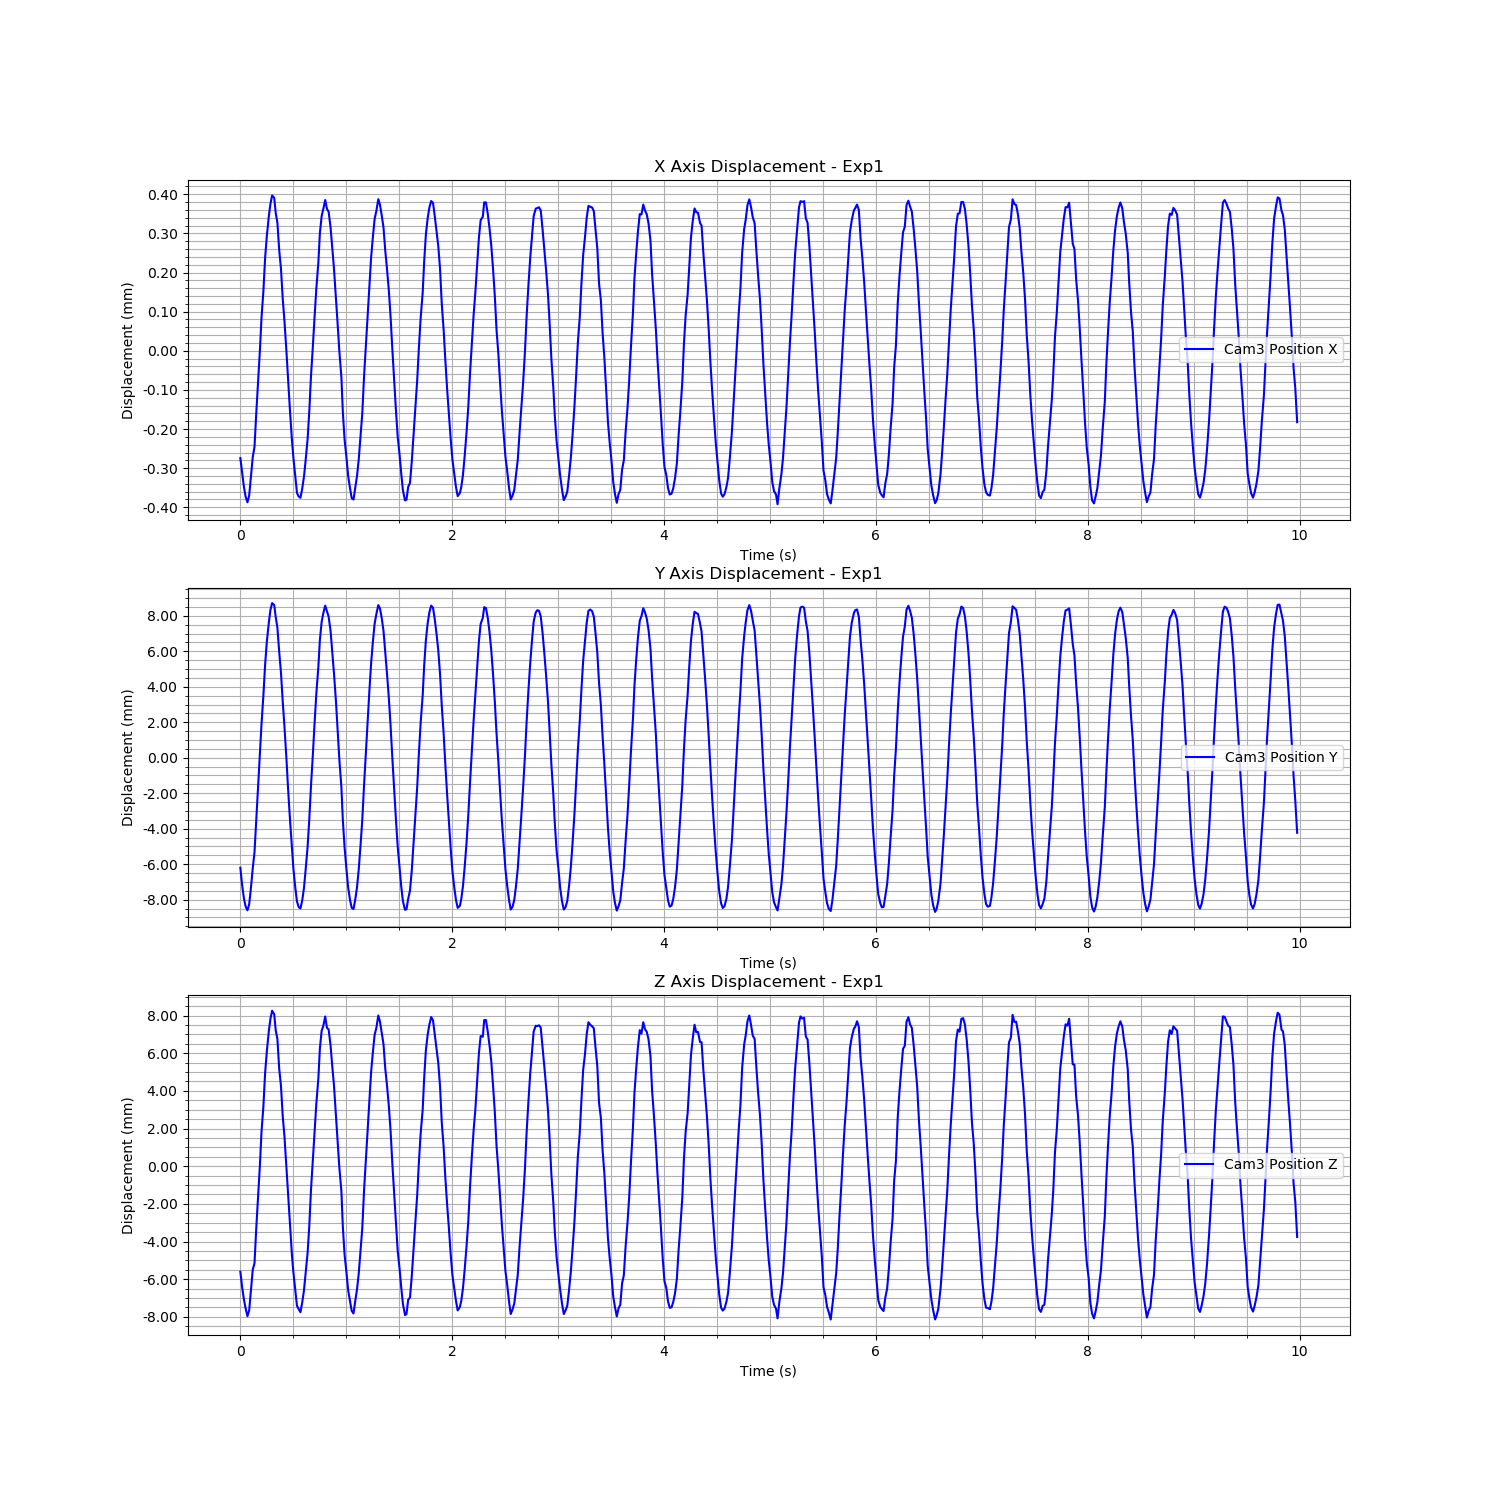

The table this chart was drawn from, first rows:
Time (s), Cam3 Fiducial ID, Cam3 Position X, Cam3 Position Y, Cam3 Position Z, Cam3 Rotation X, Cam3 Rotation Y, Cam3 Rotation Z, Cam3 Rotation W
1726274546, 0, -0.0001496, -0.003384, -0.003048, -0.000904, 0.0001851, 5.0191102110225346e-05, 1
1726274546, 0, -0.000187, -0.004366, -0.003867, -0.006633, -0.001428, 0.0004557, 1
1726274546, 0, -0.0002226, -0.005098, -0.004505, -0.008708, -0.00132, 0.0007478, 1
1726274546, 0, -0.0002484, -0.005562, -0.004993, -0.01307, -0.002175, 0.00119, 0.9999
1726274546, 0, -0.0002628, -0.005783, -0.005413, -0.01574, -0.003141, 0.001128, 0.9999
1726274546, 0, -0.000245, -0.005439, -0.005092, -0.01998, -0.001521, 0.001115, 0.9998
1726274546, 0, -0.0001982, -0.004516, -0.004004, -0.0207, -0.001557, 0.001055, 0.9998
1726274546, 0, -0.0001469, -0.003408, -0.002935, -0.02017, -0.0005525, 0.0011, 0.9998
1726274546, 0, -0.000121, -0.002503, -0.002597, -0.01724, -0.002321, 0.001045, 0.9998
1726274546, 0, -3.6581612926012225e-05, -0.0007532, -0.0007689, -0.01574, -0.001727, 0.000802, 0.9999
1726274546, 0, 4.6673813062346635e-05, 0.001077, 0.001015, -0.01297, -0.0002435, 0.0005142, 0.9999
1726274546, 0, 0.0001233, 0.002834, 0.002562, -0.009409, -0.001039, 0.0003581, 1
1726274546, 0, 0.0002101, 0.004728, 0.004405, -0.003965, -0.00107, 5.971893947742288e-05, 1
1726274546, 0, 0.0002763, 0.006311, 0.005714, -0.001218, -0.001232, 0.0001593, 1
1726274546, 0, 0.0003615, 0.008052, 0.007504, 0.003485, 0.0002329, -0.0002294, 1
1726274546, 0, 0.0004173, 0.009343, 0.008647, 0.007866, -0.0003026, -0.0004647, 1
1726274546, 0, 0.0004684, 0.01043, 0.00973, 0.01169, 0.001418, -0.0006396, 0.9999
1726274546, 0, 0.0004995, 0.01114, 0.01037, 0.01496, 0.00123, -0.0007849, 0.9999
1726274546, 0, 0.0005215, 0.01153, 0.01081, 0.01903, 0.002204, -0.0008805, 0.9998
1726274546, 0, 0.0005151, 0.01142, 0.01062, 0.02047, 0.001997, -0.0009393, 0.9998
1726274546, 0, 0.000477, 0.01075, 0.009773, 0.02203, 0.002876, -0.0006416, 0.9998
1726274546, 0, 0.0004518, 0.01014, 0.009312, 0.02408, 0.0017, -0.0008099, 0.9997
1726274546, 0, 0.0003818, 0.008785, 0.007736, 0.02329, 0.001083, -0.0005529, 0.9997
1726274546, 0, 0.0003334, 0.007591, 0.006801, 0.02179, 0.002645, -0.0007395, 0.9998
1726274546, 0, 0.0002581, 0.005991, 0.005221, 0.02167, 0.001881, -0.0006788, 0.9998
1726274546, 0, 0.0001987, 0.004522, 0.004099, 0.0184, 0.0005398, -0.000937, 0.9998
1726274546, 0, 0.0001222, 0.00275, 0.002444, 0.0169, 0.001369, -0.0007418, 0.9999
1726274546, 0, 5.5059686313996224e-05, 0.001147, 0.00115, 0.0118, 0.002372, -0.0006073, 0.9999
1726274546, 0, -2.264112553659418e-05, -0.0005291, -0.0003971, 0.00742, 0.001274, -0.0003994, 1
1726274546, 0, -0.0001041, -0.002238, -0.002176, 0.003116, 0.001682, -0.0002753, 1
1726274546, 0, -0.0001477, -0.00341, -0.003055, -0.001032, 0.0004544, 0.0002471, 1
1726274546, 0, -0.0001911, -0.004422, -0.003929, -0.005557, 0.0004723, 0.0001603, 1
1726274546, 0, -0.0002386, -0.005284, -0.004856, -0.009284, -0.002056, 0.0008447, 1
1726274546, 0, -0.0002481, -0.005594, -0.005034, -0.0147, -0.001482, 0.0008041, 0.9999
1726274546, 0, -0.0002511, -0.005679, -0.005196, -0.01778, -0.001999, 0.001066, 0.9998
1726274547, 0, -0.0002279, -0.00523, -0.004681, -0.02015, -0.001101, 0.000889, 0.9998
1726274547, 0, -0.0001977, -0.004529, -0.004047, -0.02074, -0.000994, 0.0008397, 0.9998
1726274547, 0, -0.0001536, -0.003452, -0.003059, -0.01922, -0.001168, 0.0007931, 0.9998
1726274547, 0, -0.0001014, -0.002209, -0.002047, -0.01865, -0.00174, 0.0006827, 0.9998
1726274547, 0, -3.05373939460603e-05, -0.0006578, -0.0006199, -0.01576, -0.0021, 0.0009901, 0.9999
1726274547, 0, 6.0707848433858874e-05, 0.001253, 0.001314, -0.01367, 0.0003076, 0.0003586, 0.9999
1726274547, 0, 0.0001385, 0.003053, 0.002948, -0.009351, 0.0001767, 0.0003614, 1
1726274547, 0, 0.0002112, 0.004762, 0.004415, -0.005016, -0.0001515, 0.0001425, 1
1726274547, 0, 0.0002827, 0.006413, 0.00586, 0.0004708, -0.0002277, -2.344062360168476e-06, 1
1726274547, 0, 0.0003503, 0.007939, 0.007224, 0.004743, -0.0005095, -9.99896291996775e-05, 1
1726274547, 0, 0.0004254, 0.009448, 0.008807, 0.008603, 0.001095, -0.0005331, 1
1726274547, 0, 0.0004687, 0.01048, 0.009749, 0.01333, 0.0004114, -0.0006435, 0.9999
1726274547, 0, 0.0004874, 0.01097, 0.01001, 0.01523, 0.002262, -0.0002801, 0.9999
1726274547, 0, 0.0005099, 0.01139, 0.01051, 0.01959, 0.00154, -0.0007561, 0.9998
1726274547, 0, 0.0004872, 0.01106, 0.009902, 0.02198, 0.000246, -0.0005541, 0.9998
1726274547, 0, 0.0004797, 0.01077, 0.009816, 0.0215, 0.002601, -0.0007097, 0.9998
1726274547, 0, 0.0004401, 0.009966, 0.008975, 0.02397, 0.0009031, -0.0005948, 0.9997
1726274547, 0, 0.0003898, 0.008874, 0.007924, 0.02307, 0.001304, -0.0008224, 0.9997
1726274547, 0, 0.0003356, 0.007592, 0.006865, 0.02083, 0.002269, -0.0008737, 0.9998
1726274547, 0, 0.0002585, 0.005961, 0.005227, 0.02109, 0.001879, -0.0008027, 0.9998
1726274547, 0, 0.0001986, 0.004478, 0.00408, 0.01885, 0.002057, -0.0009443, 0.9998
1726274547, 0, 0.0001241, 0.002739, 0.002496, 0.01627, 0.002203, -0.0007043, 0.9999
1726274547, 0, 5.652287581822722e-05, 0.001158, 0.001218, 0.01181, 0.001489, -0.0003454, 0.9999
1726274547, 0, -3.1334636005611134e-05, -0.0006855, -0.0006488, 0.007544, -0.001113, -0.0002646, 1
1726274547, 0, -0.0001031, -0.002253, -0.002155, 0.003144, -0.0005012, -0.0002036, 1
... 539 more rows
